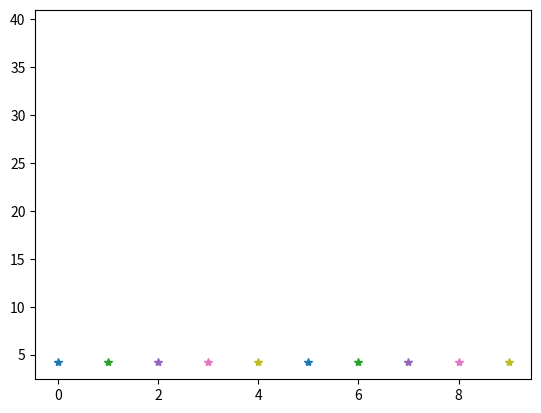

Generate this figure with matplotlib:
import math
import matplotlib.pyplot as plt

class IDM:
    def __init__(self, desired_speed=25, time_headway=1.5, min_gap=2, max_acceleration=1.5, comfortable_deceleration=1,
                 delta=4, acceleration_exponent=1.5):
        self.desired_speed = desired_speed
        self.time_headway = time_headway
        self.min_gap = min_gap
        self.max_acceleration = max_acceleration
        self.comfortable_deceleration = comfortable_deceleration
        self.delta = delta
        self.acceleration_exponent = acceleration_exponent

    def calculate_acceleration(self, ego_vehicle_speed, lead_vehicle_speed, ego_vehicle_distance):
        desired_gap = self.min_gap + ego_vehicle_speed * self.time_headway + (
                (ego_vehicle_speed * (ego_vehicle_speed - lead_vehicle_speed)) / (
                2 * self.comfortable_deceleration * math.sqrt(self.max_acceleration)))

        acceleration = self.max_acceleration * (1 - math.pow(ego_vehicle_speed / self.desired_speed, self.delta) -
                                                math.pow(desired_gap / ego_vehicle_distance, 2))

        return acceleration


def predict_trajectory(idm, initial_speed, lead_speed, gap, initial_position, time_horizon, time_step):
    speed = initial_speed
    position = initial_position
    trajectory = [(position, speed)]

    for _ in range(time_horizon):
        acceleration = idm.calculate_acceleration(speed, lead_speed, gap)  # Assuming no lead vehicle
        speed += acceleration * time_step
        position += speed * time_step
        trajectory.append((position, speed))

    return trajectory


idm = IDM()
initial_speed = 20  # Initial speed of the vehicle
initial_position = 0  # Initial position of the vehicle
time_horizon = 10  # Time horizon for trajectory prediction (in seconds)
time_step = 0.1  # Time step for trajectory prediction (in seconds)

trajectory = predict_trajectory(idm, initial_speed, 0, math.inf, initial_position, time_horizon, time_step)

ego_vehicle = IDM()
ego_vehicle_speed = 20
ego_initial_position = 0

lead_vehicle = IDM()
lead_vehicle_speed = 30
lead_initial_position = 10

# initial iteration
init_gap = lead_initial_position - ego_initial_position
ego_trajectory = predict_trajectory(ego_vehicle ,ego_vehicle_speed, lead_vehicle_speed, init_gap, ego_initial_position, time_horizon, time_step)
lead_trajectory = predict_trajectory(lead_vehicle, lead_vehicle_speed, 0, math.inf, lead_initial_position, time_horizon, time_step)

# print("Predicted Trajectory:")
# for t, (position, speed) in enumerate(ego_trajectory):
#     print(f"Time: {t * time_step:.1f}s, Position: {position:.2f}m, Speed: {speed:.2f}m/s")

# for t, (position, speed) in enumerate(lead_trajectory):
#     print(f"Time: {t * time_step:.1f}s, Position: {position:.2f}m, Speed: {speed:.2f}m/s")

for t in range(10):
    gap = lead_trajectory[-1][0] - ego_trajectory[-1][0]
    ego_trajectory = predict_trajectory(ego_vehicle ,ego_vehicle_speed, lead_vehicle_speed, init_gap, ego_initial_position, time_horizon, time_step)
    lead_trajectory = predict_trajectory(lead_vehicle, lead_vehicle_speed, 0, math.inf, lead_initial_position, time_horizon, time_step)
    
    plt.plot(t, ego_trajectory[-1][0], "*")
    plt.plot(t, lead_trajectory[-1][0], "-")
    plt.pause(0.0001)

plt.show()